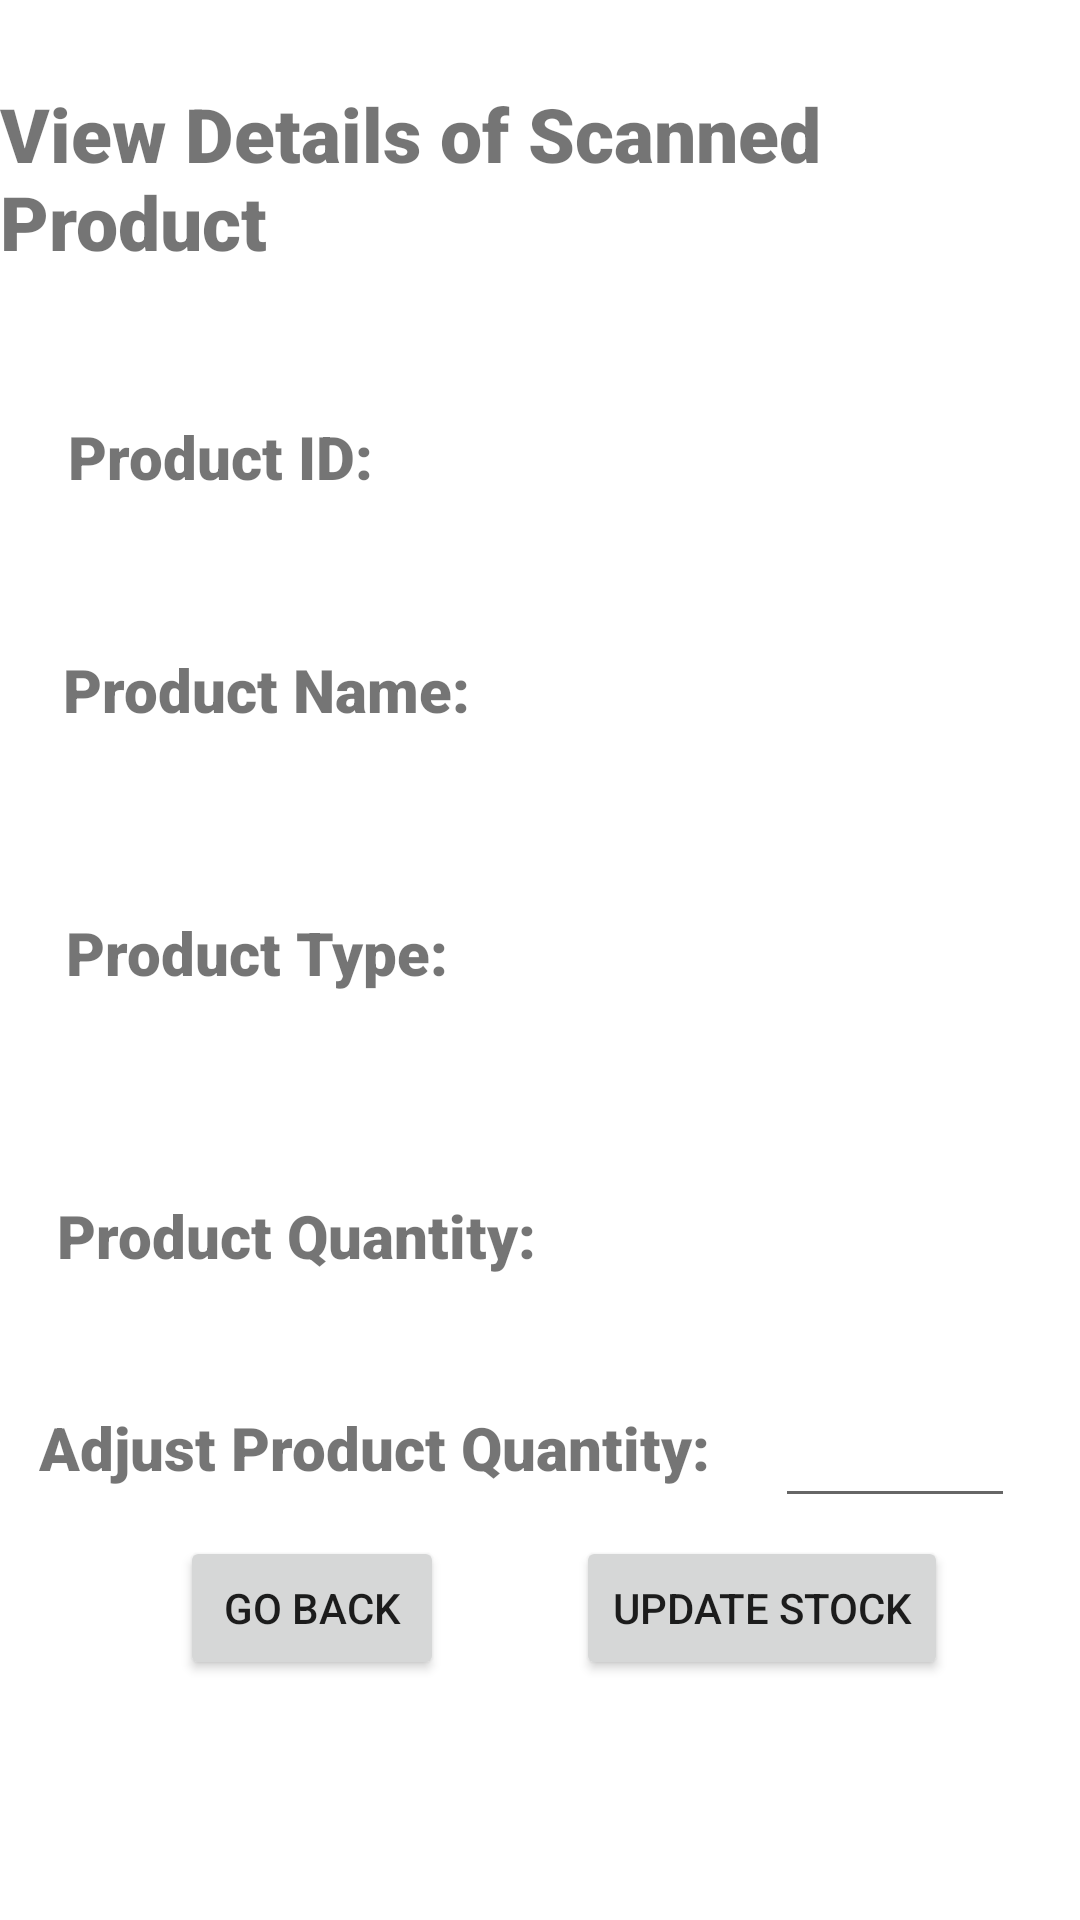

Here is an Android app screen rendered from its layout file. Give the layout XML and the strings, colors and styles it references.
<!-- AndroidManifest.xml: application theme Theme.MyApplication9 -->
<!-- res/layout/activity_show_details.xml -->
<?xml version="1.0" encoding="utf-8"?>
<androidx.constraintlayout.widget.ConstraintLayout xmlns:android="http://schemas.android.com/apk/res/android"
    xmlns:app="http://schemas.android.com/apk/res-auto"
    xmlns:tools="http://schemas.android.com/tools"
    android:layout_width="match_parent"
    android:layout_height="match_parent"
    tools:context=".ShowDetails">

    <TextView
        android:id="@+id/txtProductQuanAdjust"
        android:layout_width="wrap_content"
        android:layout_height="wrap_content"
        android:fontFamily="sans-serif-black"
        android:text="Adjust Product Quantity:"
        android:textSize="20sp"
        app:layout_constraintBottom_toBottomOf="parent"
        app:layout_constraintEnd_toEndOf="parent"
        app:layout_constraintHorizontal_bias="0.096"
        app:layout_constraintStart_toStartOf="parent"
        app:layout_constraintTop_toBottomOf="@+id/txtProductQuantity"
        app:layout_constraintVertical_bias="0.233" />

    <TextView
        android:id="@+id/txtProductQuant"
        android:layout_width="wrap_content"
        android:layout_height="wrap_content"
        android:layout_marginBottom="8dp"
        app:layout_constraintBottom_toBottomOf="@+id/txtProductQuantity"
        app:layout_constraintEnd_toEndOf="parent"
        app:layout_constraintStart_toEndOf="@+id/txtProductQuantity"
        app:layout_constraintTop_toTopOf="@+id/txtProductQuantity" />

    <TextView
        android:id="@+id/txtProductQuantity"
        android:layout_width="wrap_content"
        android:layout_height="wrap_content"
        android:fontFamily="sans-serif-black"
        android:text="Product Quantity:"
        android:textSize="20sp"
        app:layout_constraintBottom_toBottomOf="parent"
        app:layout_constraintEnd_toEndOf="parent"
        app:layout_constraintHorizontal_bias="0.095"
        app:layout_constraintStart_toStartOf="parent"
        app:layout_constraintTop_toBottomOf="@+id/txtProductType"
        app:layout_constraintVertical_bias="0.239" />

    <TextView
        android:id="@+id/textView3"
        android:layout_width="wrap_content"
        android:layout_height="wrap_content"
        android:fontFamily="sans-serif-black"
        android:text="View Details of Scanned Product"
        android:textSize="25sp"
        app:layout_constraintBottom_toBottomOf="parent"
        app:layout_constraintEnd_toEndOf="parent"
        app:layout_constraintHorizontal_bias="0.487"
        app:layout_constraintStart_toStartOf="parent"
        app:layout_constraintTop_toTopOf="parent"
        app:layout_constraintVertical_bias="0.048" />

    <TextView
        android:id="@+id/txtProductID"
        android:layout_width="wrap_content"
        android:layout_height="wrap_content"
        android:fontFamily="sans-serif-black"
        android:text="Product ID: "
        android:textSize="20sp"
        app:layout_constraintBottom_toBottomOf="parent"
        app:layout_constraintEnd_toEndOf="parent"
        app:layout_constraintHorizontal_bias="0.09"
        app:layout_constraintStart_toStartOf="parent"
        app:layout_constraintTop_toTopOf="parent"
        app:layout_constraintVertical_bias="0.226" />

    <TextView
        android:id="@+id/txtProductName"
        android:layout_width="wrap_content"
        android:layout_height="wrap_content"
        android:fontFamily="sans-serif-black"
        android:text="Product Name: "
        android:textSize="20sp"
        app:layout_constraintBottom_toBottomOf="parent"
        app:layout_constraintEnd_toEndOf="parent"
        app:layout_constraintHorizontal_bias="0.096"
        app:layout_constraintStart_toStartOf="parent"
        app:layout_constraintTop_toBottomOf="@+id/txtProductID"
        app:layout_constraintVertical_bias="0.113" />

    <TextView
        android:id="@+id/txtProductType"
        android:layout_width="wrap_content"
        android:layout_height="wrap_content"
        android:fontFamily="sans-serif-black"
        android:text="Product Type:"
        android:textSize="20sp"
        app:layout_constraintBottom_toBottomOf="parent"
        app:layout_constraintEnd_toEndOf="parent"
        app:layout_constraintHorizontal_bias="0.095"
        app:layout_constraintStart_toStartOf="parent"
        app:layout_constraintTop_toBottomOf="@+id/txtProductName"
        app:layout_constraintVertical_bias="0.164" />

    <TextView
        android:id="@+id/txtProductIDEdt"
        android:layout_width="wrap_content"
        android:layout_height="wrap_content"
        app:layout_constraintBottom_toBottomOf="@+id/txtProductID"
        app:layout_constraintEnd_toEndOf="parent"
        app:layout_constraintStart_toEndOf="@+id/txtProductID"
        app:layout_constraintTop_toTopOf="@+id/txtProductID" />

    <TextView
        android:id="@+id/txtProductNameEdt"
        android:layout_width="wrap_content"
        android:layout_height="wrap_content"
        app:layout_constraintBottom_toBottomOf="@+id/txtProductName"
        app:layout_constraintEnd_toEndOf="parent"
        app:layout_constraintStart_toEndOf="@+id/txtProductName"
        app:layout_constraintTop_toTopOf="@+id/txtProductName" />

    <TextView
        android:id="@+id/txtProductTypeEdt"
        android:layout_width="wrap_content"
        android:layout_height="wrap_content"
        app:layout_constraintBottom_toBottomOf="@+id/txtProductType"
        app:layout_constraintEnd_toEndOf="parent"
        app:layout_constraintStart_toEndOf="@+id/txtProductType"
        app:layout_constraintTop_toTopOf="@+id/txtProductType" />

    <Button
        android:id="@+id/goBack"
        android:layout_width="wrap_content"
        android:layout_height="wrap_content"
        android:layout_marginBottom="80dp"
        android:text="Go Back"
        app:layout_constraintBottom_toBottomOf="parent"
        app:layout_constraintEnd_toEndOf="parent"
        app:layout_constraintHorizontal_bias="0.221"
        app:layout_constraintStart_toStartOf="parent" />

    <EditText
        android:id="@+id/editQuanNumber"
        android:layout_width="80dp"
        android:layout_height="47dp"
        android:ems="10"
        android:inputType="number"
        app:layout_constraintBottom_toBottomOf="@+id/txtProductQuanAdjust"
        app:layout_constraintEnd_toEndOf="parent"
        app:layout_constraintStart_toEndOf="@+id/txtProductQuanAdjust"
        app:layout_constraintTop_toTopOf="@+id/txtProductQuanAdjust" />

    <Button
        android:id="@+id/updateStockBtn"
        android:layout_width="wrap_content"
        android:layout_height="wrap_content"
        android:layout_marginBottom="80dp"
        android:text="Update Stock"
        app:layout_constraintBottom_toBottomOf="parent"
        app:layout_constraintEnd_toEndOf="parent"
        app:layout_constraintStart_toEndOf="@+id/goBack" />

</androidx.constraintlayout.widget.ConstraintLayout>
<!-- resources referenced by this layout -->
<resources>
  <style name="Theme.MyApplication9" parent="Theme.MaterialComponents.DayNight.DarkActionBar">
          
          <item name="colorPrimary">@color/purple_500</item>
          <item name="colorPrimaryVariant">@color/purple_700</item>
          <item name="colorOnPrimary">@color/white</item>
          
          <item name="colorSecondary">@color/teal_200</item>
          <item name="colorSecondaryVariant">@color/teal_700</item>
          <item name="colorOnSecondary">@color/black</item>
          
          <item name="android:statusBarColor">?attr/colorPrimaryVariant</item>
          
      </style>
  <!-- not gathered from this repository: default colours our renderer supplied (Android Studio template values) -->
  <color name="purple_500">#FF6200EE</color>
  <color name="purple_700">#FF3700B3</color>
  <color name="teal_200">#FF03DAC5</color>
  <color name="teal_700">#FF018786</color>
  <color name="black">#FF000000</color>
  <color name="white">#FFFFFFFF</color>
</resources>
